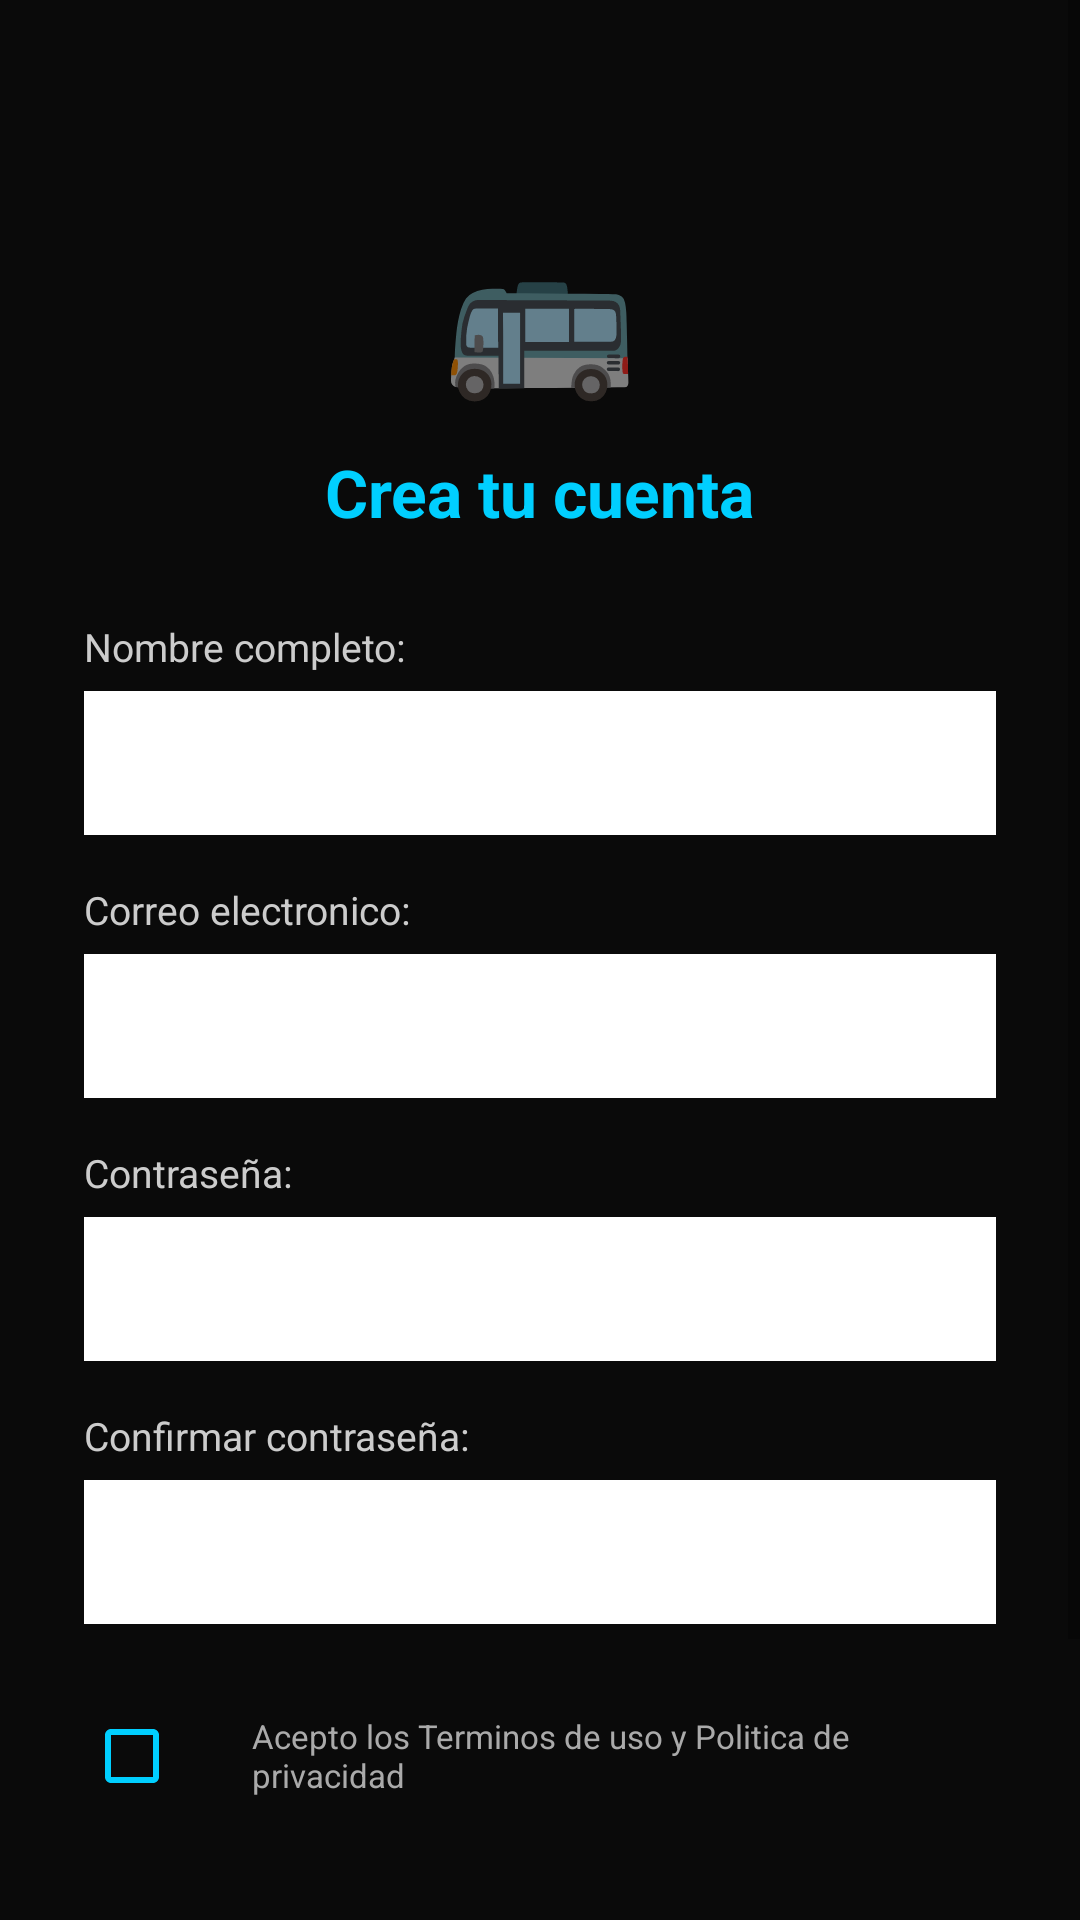

Android layout source for this screen:
<!-- AndroidManifest.xml: application theme Theme.ProyectoAirbnbMovil -->
<!-- res/layout/activity_register.xml -->
<?xml version="1.0" encoding="utf-8"?>
<ScrollView xmlns:android="http://schemas.android.com/apk/res/android"
    android:layout_width="match_parent"
    android:layout_height="match_parent"
    android:background="#0A0A0A"
    android:fillViewport="true">

    <LinearLayout
        android:layout_width="match_parent"
        android:layout_height="wrap_content"
        android:orientation="vertical"
        android:padding="28dp"
        android:gravity="center_horizontal">

        <TextView
            android:layout_width="wrap_content"
            android:layout_height="wrap_content"
            android:text="🚌"
            android:textSize="52sp"
            android:layout_marginTop="40dp"/>

        <TextView
            android:layout_width="wrap_content"
            android:layout_height="wrap_content"
            android:text="Crea tu cuenta"
            android:textColor="#00CFFF"
            android:textSize="22sp"
            android:textStyle="bold"
            android:layout_marginTop="12dp"
            android:layout_marginBottom="28dp"/>

        <TextView
            android:layout_width="match_parent"
            android:layout_height="wrap_content"
            android:text="Nombre completo:"
            android:textColor="#CCCCCC"
            android:textSize="13sp"/>

        <EditText
            android:id="@+id/etName"
            android:layout_width="match_parent"
            android:layout_height="48dp"
            android:layout_marginTop="6dp"
            android:layout_marginBottom="16dp"
            android:background="#FFFFFF"
            android:inputType="textPersonName"
            android:paddingStart="12dp"
            android:paddingEnd="12dp"
            android:textSize="13sp"
            android:textColor="#000000"/>

        <TextView
            android:layout_width="match_parent"
            android:layout_height="wrap_content"
            android:text="Correo electronico:"
            android:textColor="#CCCCCC"
            android:textSize="13sp"/>

        <EditText
            android:id="@+id/etEmail"
            android:layout_width="match_parent"
            android:layout_height="48dp"
            android:layout_marginTop="6dp"
            android:layout_marginBottom="16dp"
            android:background="#FFFFFF"
            android:inputType="textEmailAddress"
            android:paddingStart="12dp"
            android:paddingEnd="12dp"
            android:textSize="13sp"
            android:textColor="#000000"/>

        <TextView
            android:layout_width="match_parent"
            android:layout_height="wrap_content"
            android:text="Contraseña:"
            android:textColor="#CCCCCC"
            android:textSize="13sp"/>

        <EditText
            android:id="@+id/etPassword"
            android:layout_width="match_parent"
            android:layout_height="48dp"
            android:layout_marginTop="6dp"
            android:layout_marginBottom="16dp"
            android:background="#FFFFFF"
            android:inputType="textPassword"
            android:paddingStart="12dp"
            android:paddingEnd="12dp"
            android:textSize="13sp"
            android:textColor="#000000"/>

        <TextView
            android:layout_width="match_parent"
            android:layout_height="wrap_content"
            android:text="Confirmar contraseña:"
            android:textColor="#CCCCCC"
            android:textSize="13sp"/>

        <EditText
            android:id="@+id/etConfirmPassword"
            android:layout_width="match_parent"
            android:layout_height="48dp"
            android:layout_marginTop="6dp"
            android:layout_marginBottom="20dp"
            android:background="#FFFFFF"
            android:inputType="textPassword"
            android:paddingStart="12dp"
            android:paddingEnd="12dp"
            android:textSize="13sp"
            android:textColor="#000000"/>

        <LinearLayout
            android:layout_width="match_parent"
            android:layout_height="wrap_content"
            android:orientation="horizontal"
            android:gravity="center_vertical"
            android:layout_marginBottom="28dp">

            <CheckBox
                android:id="@+id/cbTerms"
                android:layout_width="wrap_content"
                android:layout_height="wrap_content"
                android:buttonTint="#00CFFF"
                android:checked="false"/>

            <TextView
                android:id="@+id/tvTerms"
                android:layout_width="wrap_content"
                android:layout_height="wrap_content"
                android:layout_marginStart="8dp"
                android:text="Acepto los Terminos de uso y Politica de privacidad"
                android:textColor="#AAAAAA"
                android:textSize="11sp"/>

        </LinearLayout>

        <Button
            android:id="@+id/btnRegister"
            android:layout_width="match_parent"
            android:layout_height="52dp"
            android:text="Crear cuenta"
            android:backgroundTint="#00CFFF"
            android:textColor="#000000"
            android:textStyle="bold"
            android:textSize="15sp"/>

        <TextView
            android:id="@+id/tvGoLogin"
            android:layout_width="wrap_content"
            android:layout_height="wrap_content"
            android:layout_marginTop="16dp"
            android:text="¿Ya tienes cuenta? Inicia sesion"
            android:textColor="#888888"
            android:textSize="12sp"/>

    </LinearLayout>
</ScrollView>
<!-- resources referenced by this layout -->
<resources>
  <style name="Theme.ProyectoAirbnbMovil" parent="Theme.MaterialComponents.DayNight.NoActionBar">
          
          <item name="colorPrimary">@color/purple_500</item>
          <item name="colorPrimaryVariant">@color/purple_700</item>
          <item name="colorOnPrimary">@color/white</item>
          
          <item name="colorSecondary">@color/teal_200</item>
          <item name="colorSecondaryVariant">@color/teal_700</item>
          <item name="colorOnSecondary">@color/black</item>
          
          <item name="android:statusBarColor">?attr/colorPrimaryVariant</item>
          
      </style>
  <!-- not gathered from this repository: default colours our renderer supplied (Android Studio template values) -->
  <color name="purple_500">#FF6200EE</color>
  <color name="purple_700">#FF3700B3</color>
  <color name="teal_200">#FF03DAC5</color>
  <color name="teal_700">#FF018786</color>
  <color name="black">#FF000000</color>
  <color name="white">#FFFFFFFF</color>
</resources>
